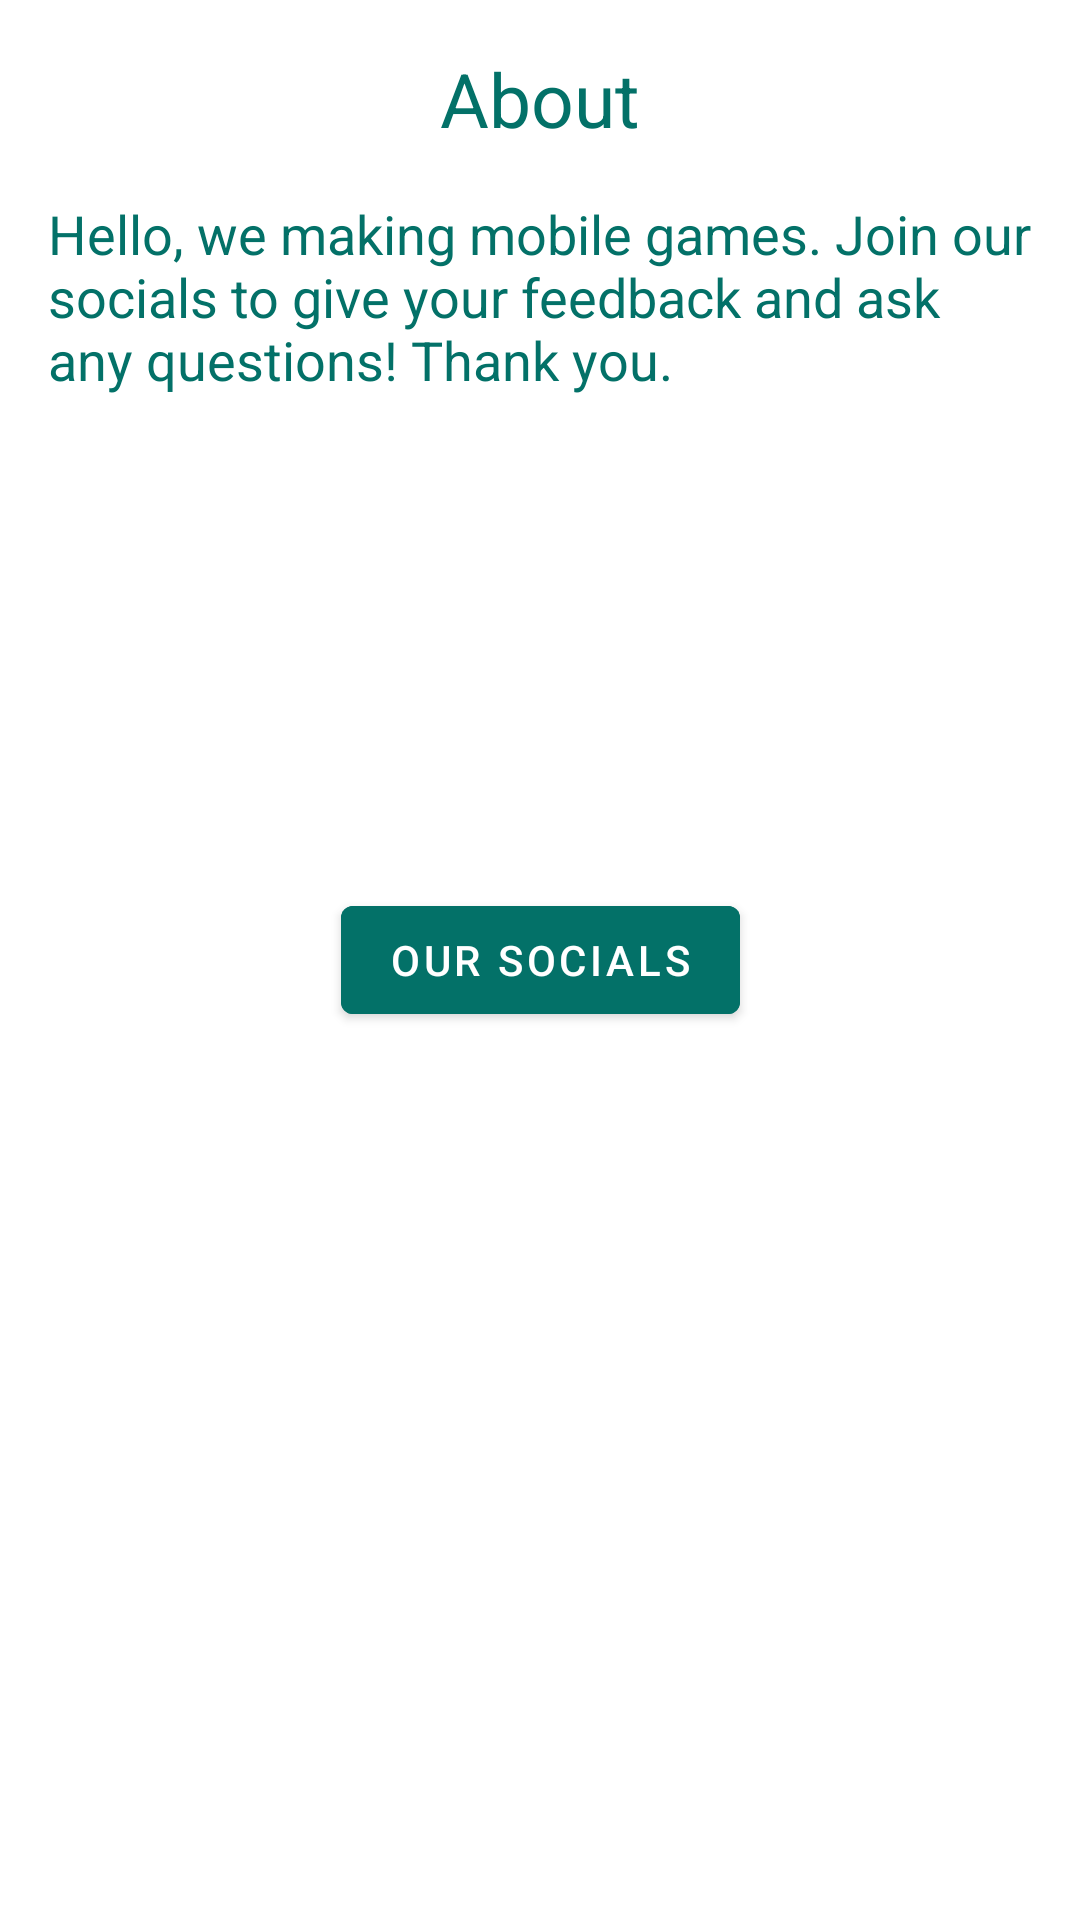

Produce the Android XML layout that renders to this screen, including the resource entries it uses.
<!-- AndroidManifest.xml: application theme Theme.SquidRunner -->
<!-- res/layout/fragment_about.xml -->
<?xml version="1.0" encoding="utf-8"?>
<androidx.constraintlayout.widget.ConstraintLayout xmlns:android="http://schemas.android.com/apk/res/android"
    xmlns:app="http://schemas.android.com/apk/res-auto"
    android:layout_width="match_parent"
    android:layout_height="match_parent">

    <TextView
        android:layout_width="wrap_content"
        android:layout_height="wrap_content"
        app:layout_constraintStart_toStartOf="parent"
        app:layout_constraintEnd_toEndOf="parent"
        app:layout_constraintTop_toTopOf="parent"
        android:id="@+id/about_title"
        android:text="About"
        android:layout_marginTop="16dp"
        android:textSize="25sp"
        android:textColor="@color/jacket_color"/>

    <TextView
        android:layout_width="0dp"
        android:layout_height="wrap_content"
        android:textColor="@color/jacket_color"
        app:layout_constraintStart_toStartOf="parent"
        app:layout_constraintEnd_toEndOf="parent"
        android:layout_marginTop="16dp"
        android:layout_marginStart="16dp"
        android:layout_marginEnd="16dp"
        app:layout_constraintTop_toBottomOf="@+id/about_title"
        android:textSize="18sp"
        android:text="@string/about_description"/>

    <com.google.android.material.button.MaterialButton
        android:layout_width="wrap_content"
        android:layout_height="wrap_content"
        android:id="@+id/discord_bttn"
        android:text="Our Socials"
        android:backgroundTint="@color/jacket_color"
        app:layout_constraintStart_toStartOf="parent"
        app:layout_constraintEnd_toEndOf="parent"
        app:layout_constraintTop_toTopOf="parent"
        app:layout_constraintBottom_toBottomOf="parent"/>

</androidx.constraintlayout.widget.ConstraintLayout>
<!-- resources referenced by this layout -->
<resources>
  <color name="jacket_color">#FF037168</color>
  <string name="about_description">Hello, we making mobile games. Join our socials to give your feedback and ask any questions! Thank you.</string>
  <style name="Theme.SquidRunner" parent="Theme.MaterialComponents.DayNight.NoActionBar">
          
          <item name="colorPrimary">@color/purple_500</item>
          <item name="colorPrimaryVariant">@color/purple_700</item>
          <item name="colorOnPrimary">@color/white</item>
          
          <item name="colorSecondary">@color/teal_200</item>
          <item name="colorSecondaryVariant">@color/teal_700</item>
          <item name="colorOnSecondary">@color/black</item>
          
          <item name="android:statusBarColor" tools:targetApi="l">?attr/colorPrimaryVariant</item>
          
      </style>
  <color name="purple_500">#FF6200EE</color>
  <color name="purple_700">#FF3700B3</color>
  <color name="white">#FFFFFFFF</color>
  <color name="teal_200">#FF03DAC5</color>
  <color name="teal_700">#FF018786</color>
  <color name="black">#FF000000</color>
</resources>
